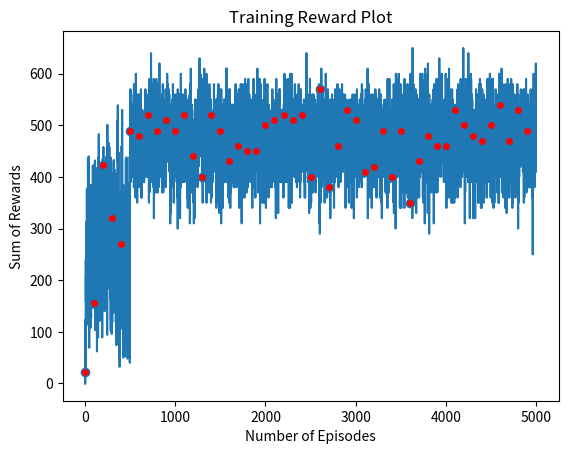

The script that saved this image:
# [redacted]
# [redacted]
# Program 3: Robot Navigation
import random

# This is a simple program that implements an RL agent to clean a 10x10 grid. Robby the Robot use Q-learning to learn to
# correctly pick up cans and avoid walls in his grid world. Walls will be represented as 99 in the grid world.

import numpy as np
import matplotlib.pyplot as plt


class ROBBY:
    def __init__(self, x=0, y=0, reward=0, cans_collected=0):
        self.x = x
        self.y = y
        self.reward = reward
        self.cans_collected = cans_collected

    # Robby the robot has 5 sensors: Current, North, South, East and West. At any time step, these each return the
    # "value" of the respective location, where the possible values are Empty, Can and Wall.
    def sensor_current(self, grid):
        return grid[self.x][self.y]

    def sensor_north(self, grid):
        return grid[self.x][self.y + 1]

    def sensor_south(self, grid):
        return grid[self.x][self.y - 1]

    def sensor_east(self, grid):
        return grid[self.x + 1][self.y]

    def sensor_west(self, grid):
        return grid[self.x - 1][self.y]

    # Robby the robot has 5 possible actions: Move-North, Move-South, Move-East, Move-West and Pick-Up-Can.
    # If Robby picks up a can, then the can is gone from the grid. If Robby crashes into the wall then Robby will stay
    # in its current square.
    def action_pick_up_can(self, grid):
        # Remove can if can is present
        if grid[self.x][self.y] == 1:
            grid[self.x][self.y] = 0
            return True
        return False

    def action_move_north(self, grid):
        # Move north if there is no wall
        if self.sensor_north(grid) != 99:
            self.y += 1
            return True
        return False

    def action_move_south(self, grid):
        # Move south if there is no wall
        if self.sensor_south(grid) != 99:
            self.y -= 1
            return True
        return False

    def action_move_east(self, grid):
        # Move east if there is no wall
        if self.sensor_east(grid) != 99:
            self.x += 1
            return True
        return False

    def action_move_west(self, grid):
        # Move west if there is no wall
        if self.sensor_west(grid) != 99:
            self.x -= 1
            return True
        return False

    # Robby chooses actions with epsilon-greedy action selection. This will result in robby exploiting the best action
    # to take or exploring random actions.
    @staticmethod
    def select_action(curr_state, Q_matrix, epsilon):
        # Exploit the best action to take
        if np.random.rand() > epsilon:
            possible_actions = []

            # Add all actions q values into list
            for i in range(5):
                actions = Q_matrix[curr_state][i]
                possible_actions.append(actions)

            # Select the max q value of all possible actions
            m = max(possible_actions)
            for i in range(5):
                if m == possible_actions[i]:
                    action = i

                    return action
        # Explore, choose an action uniformly at random
        else:
            action = random.randint(0, 4)

            return action

    # Robby will perform a selected action and receive reward for it. Robby will receive a reward of 10 for each can
    # that is picked up, a reward of -5 for crashing into walls and a reward of -1 if picking up a can on an empty
    # square.
    def perform_action(self, action, grid):
        # Perform pick up can action
        if action == 0:
            result = self.action_pick_up_can(grid)

            # Robby picked up a can
            if result:
                self.cans_collected += 1
                return 10

            # Robby tried picking up a can on an empty square
            return -1

        # Perform move north action
        elif action == 1:
            result = self.action_move_north(grid)

            # Robby moved north
            if result:
                return 0

            # Robby crashed into the wall
            return -5

        # Perform move south action
        elif action == 2:
            result = self.action_move_south(grid)

            # Robby moved south
            if result:
                return 0
            # Robby crashed into the wall
            return -5

        # Perform move east action
        elif action == 3:
            result = self.action_move_east(grid)

            # Robby moved east
            if result:
                return 0
            # Robby crashed into the wall
            return -5

        # Perform move west action
        elif action == 4:
            result = self.action_move_west(grid)

            # Robby moved west
            if result:
                return 0
            # Robby crashed into the wall
            return -5

    # Represent all of Robby's sensors as a tuple
    def tuple_sensors(self, grid):
        sensors = (self.sensor_current(grid), self.sensor_north(grid), self.sensor_south(grid), self.sensor_east(grid),
                   self.sensor_west(grid))

        return sensors

    # At each time step during an episode, Robby's current state is observed, Robby chooses an action using
    # epsilon-greedy action selection, Robby performs that action, Robby receives a reward, Robby's new state is
    # observed, and apply the update rule for Q-Learning.
    def episode(self, grid, Q_matrix, epsilon):
        steps = 200
        learning_rate = 0.2
        discount_factor = 0.9
        curr_step = 0

        while curr_step < steps:
            # Observe current state
            curr_state = self.tuple_sensors(grid)
            if curr_state not in Q_matrix:
                Q_matrix[curr_state] = np.zeros(5)

            # Select action then perform the selected action and save the given reward
            action = self.select_action(curr_state, Q_matrix, epsilon)
            reward = self.perform_action(action, grid)
            self.reward += reward

            # Observe new state
            new_state = self.tuple_sensors(grid)
            if new_state not in Q_matrix:
                Q_matrix[new_state] = np.zeros(5)

            # Update rule for Q-Learning
            Q_matrix[curr_state][action] = Q_matrix[curr_state][action] + learning_rate * (reward + discount_factor * max(Q_matrix[new_state]) - Q_matrix[curr_state][action])
            curr_step += 1

    # Generate a grid world
    @staticmethod
    def generate_grid():
        grid = np.random.choice([0, 1], size=(12, 12), p=[.5, .5])
        for i in range(12):
            for j in range(12):
                if j == 0 or j == 11 or i == 0 or i == 11:
                    grid[i][j] = 99
        return grid

    # Robby will learn over a series of N episodes, during each of which he will perform M actions.  The initial state
    # of the grid in each episode is a random placement of cans, where each grid square has a probability of 0.5 to
    # contain a can (and 0.5 not to contain a can). Robby is initially placed in a random grid square.
    def train_robby(self, Q_matrix):
        episodes = 5000
        current_episode = 0
        epsilon = 0.1
        rewards = []
        while current_episode < episodes:
            # At the end of each episode, generate a new distribution of cans and place Robby in a random grid
            # square to start the next episode
            grid = self.generate_grid()

            self.x = random.randint(1, 10)
            self.y = random.randint(1, 10)
            self.reward = 0
            self.cans_collected = 0

            # Run an episode
            self.episode(grid, Q_matrix, epsilon)

            # Save total reward for the episode
            rewards.append(self.reward)

            current_episode += 1

            # Progressively decrease epsilon every 50 epochs until it reaches 0
            if epsilon > 0:
                if current_episode % 50 == 0:
                    epsilon -= 0.01

                    if epsilon < 0:
                        epsilon = 0

        # Plot the total sum of rewards per episode (plotting a point every 100 episodes). This indicates the extent to
        # which Robby is learning to improve the cumulative reward.
        print("Train-Average: ")
        print(sum(rewards) / episodes)
        print("Train-Standard-Deviation: ")
        print(np.std(rewards))
        plt.title("Training Reward Plot")
        plt.xlabel("Number of Episodes")
        plt.ylabel("Sum of Rewards")
        plt.plot(rewards, marker='o', mfc='red', markevery=100)
        plt.show()

    # Test Robby is the same as training Robby, however epsilon will continue to stay at 0.1.
    def test_robby(self, Q_matrix):
        episodes = 5000
        current_episode = 0
        epsilon = 0.1
        rewards = []
        while current_episode < episodes:
            grid = self.generate_grid()

            self.x = random.randint(1, 10)
            self.y = random.randint(1, 10)
            self.reward = 0
            self.cans_collected = 0

            # Run an episode
            self.episode(grid, Q_matrix, epsilon)

            # Save total reward for the episode
            rewards.append(self.reward)

            current_episode += 1

        # Calculate the average over sum-of-rewards-per-episode, and the standard deviation
        print("Test-Average: ")
        print(sum(rewards) / episodes)
        print("Test-Standard-Deviation: ")
        print(np.std(rewards))


Q_matrix = {}
robby = ROBBY()

# Train Robby
robby.train_robby(Q_matrix)
# Test Robby with the trained Q_matrix
robby.test_robby(Q_matrix)